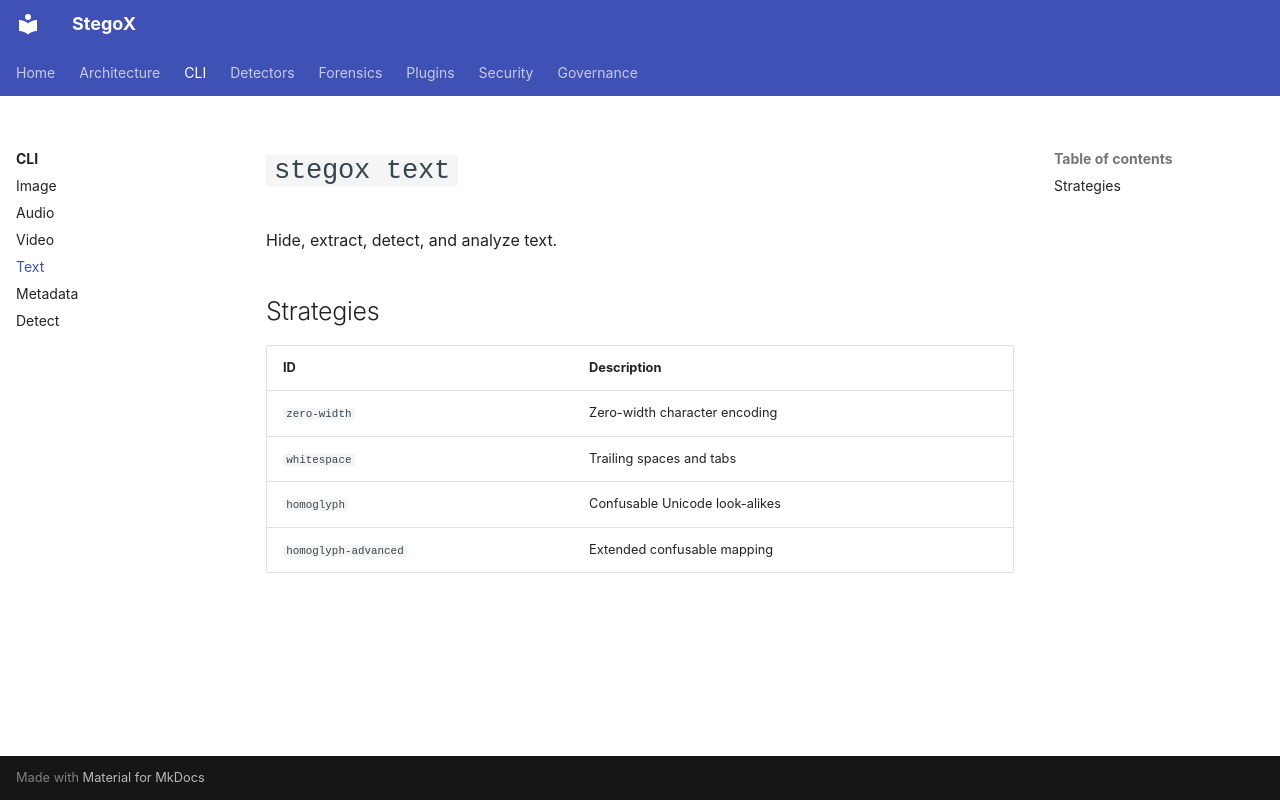

repository: Incredible-Hacker/stegox · page: cli/text/index.html · generator: mkdocs

# `stegox text`

Hide, extract, detect, and analyze text.

## Strategies

| ID | Description |
|---|---|
| `zero-width` | Zero-width character encoding |
| `whitespace` | Trailing spaces and tabs |
| `homoglyph` | Confusable Unicode look-alikes |
| `homoglyph-advanced` | Extended confusable mapping |
